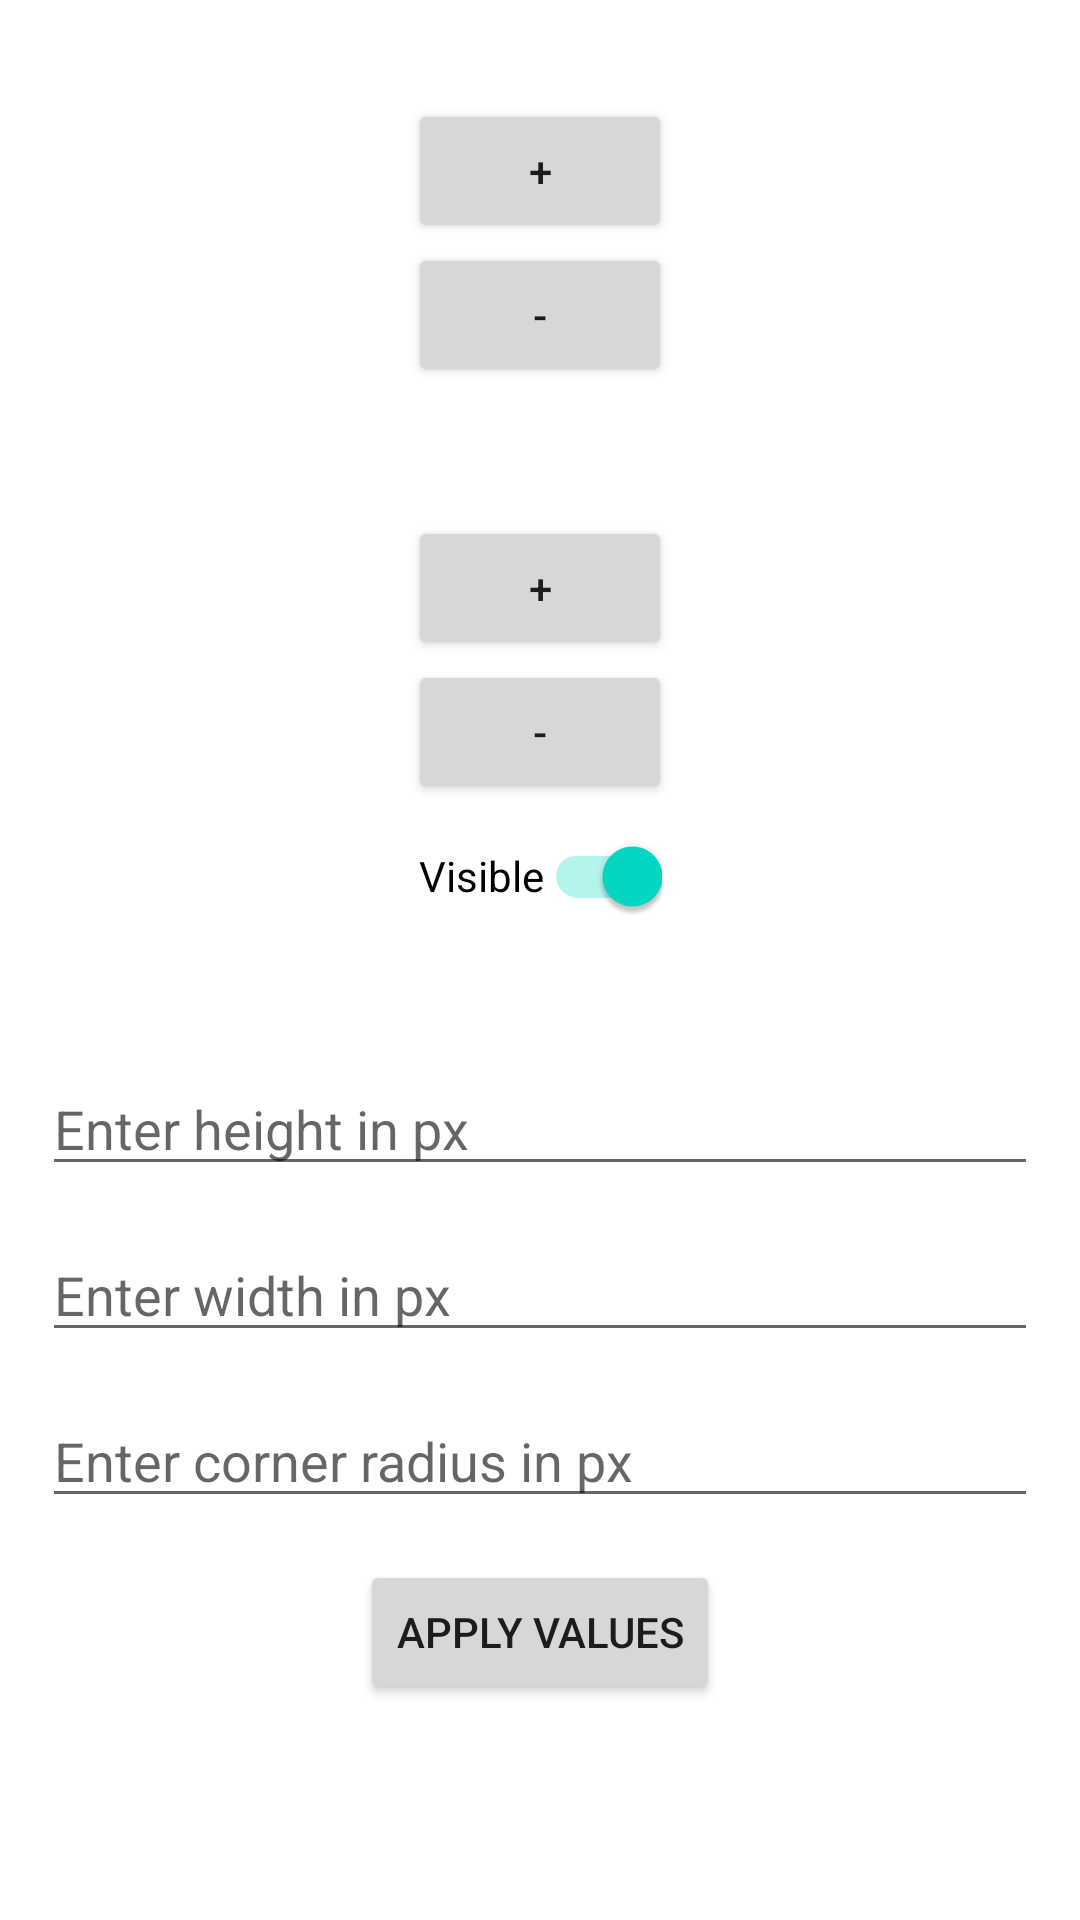

Layout XML and referenced resources for this Android screen:
<!-- AndroidManifest.xml: application theme Theme.AdevintaApp -->
<!-- res/layout/beer_info_layout.xml -->
<?xml version="1.0" encoding="utf-8"?>
<androidx.constraintlayout.widget.ConstraintLayout xmlns:android="http://schemas.android.com/apk/res/android"
    xmlns:app="http://schemas.android.com/apk/res-auto"
    xmlns:tools="http://schemas.android.com/tools"
    android:layout_width="match_parent"
    android:layout_height="match_parent">

    <TextView
        android:id="@+id/tv_name"
        android:layout_width="wrap_content"
        android:layout_height="wrap_content"
        android:maxLines="2"
        android:layout_marginTop="14dp"
        app:layout_constraintLeft_toLeftOf="parent"
        app:layout_constraintRight_toRightOf="parent"
        app:layout_constraintTop_toTopOf="parent"
        tools:text="Name" />

    <Button
        android:id="@+id/btn_name_add"
        android:layout_width="wrap_content"
        android:layout_height="wrap_content"
        android:text="@string/plus_symbol"
        app:layout_constraintTop_toBottomOf="@id/tv_name"
        app:layout_constraintStart_toStartOf="parent"
        app:layout_constraintEnd_toEndOf="parent"/>

    <Button
        android:id="@+id/btn_name_minus"
        android:layout_width="wrap_content"
        android:layout_height="wrap_content"
        android:text="@string/minus_symbol"
        app:layout_constraintTop_toBottomOf="@id/btn_name_add"
        app:layout_constraintStart_toStartOf="parent"
        app:layout_constraintEnd_toEndOf="parent"/>

    <TextView
        android:id="@+id/tv_tagline"
        android:layout_width="wrap_content"
        android:layout_height="wrap_content"
        android:layout_marginTop="24dp"
        app:layout_constraintLeft_toLeftOf="parent"
        app:layout_constraintRight_toRightOf="parent"
        app:layout_constraintTop_toBottomOf="@+id/btn_name_minus"
        tools:text="Tagline" />

    <Button
        android:id="@+id/btn_tagline_add"
        android:layout_width="wrap_content"
        android:layout_height="wrap_content"
        android:text="@string/plus_symbol"
        app:layout_constraintTop_toBottomOf="@id/tv_tagline"
        app:layout_constraintStart_toStartOf="parent"
        app:layout_constraintEnd_toEndOf="parent"/>

    <Button
        android:id="@+id/btn_tagline_minus"
        android:layout_width="wrap_content"
        android:layout_height="wrap_content"
        android:text="@string/minus_symbol"
        app:layout_constraintTop_toBottomOf="@id/btn_tagline_add"
        app:layout_constraintStart_toStartOf="parent"
        app:layout_constraintEnd_toEndOf="parent"/>

    <androidx.appcompat.widget.SwitchCompat
        android:id="@+id/sw_tagline"
        android:layout_width="wrap_content"
        android:layout_height="wrap_content"
        android:text="@string/visible_tagline"
        android:checked="true"
        app:layout_constraintTop_toBottomOf="@id/btn_tagline_minus"
        app:layout_constraintStart_toStartOf="parent"
        app:layout_constraintEnd_toEndOf="parent"/>

    <ImageView
        android:id="@+id/iv_beer"
        android:layout_width="wrap_content"
        android:layout_height="wrap_content"
        android:scaleType="fitXY"
        android:layout_marginTop="24dp"
        android:layout_marginStart="14dp"
        android:layout_marginEnd="14dp"
        app:layout_constraintTop_toBottomOf="@id/sw_tagline"
        app:layout_constraintStart_toStartOf="parent"
        app:layout_constraintEnd_toEndOf="parent"/>

    <androidx.appcompat.widget.AppCompatEditText
        android:id="@+id/et_height"
        android:layout_width="match_parent"
        android:layout_height="wrap_content"
        android:layout_margin="14dp"
        android:hint="@string/enter_height_in_px"
        android:inputType="number"
        app:layout_constraintStart_toStartOf="parent"
        app:layout_constraintEnd_toEndOf="parent"
        app:layout_constraintTop_toBottomOf="@id/iv_beer"/>

    <androidx.appcompat.widget.AppCompatEditText
        android:id="@+id/et_width"
        android:layout_width="match_parent"
        android:layout_height="wrap_content"
        android:layout_margin="14dp"
        android:hint="@string/enter_width_in_px"
        android:inputType="number"
        app:layout_constraintStart_toStartOf="parent"
        app:layout_constraintEnd_toEndOf="parent"
        app:layout_constraintTop_toBottomOf="@id/et_height"/>

    <androidx.appcompat.widget.AppCompatEditText
        android:id="@+id/et_corner_radius"
        android:layout_width="match_parent"
        android:layout_height="wrap_content"
        android:layout_margin="14dp"
        android:hint="@string/enter_corner_radius_in_px"
        android:inputType="number"
        app:layout_constraintStart_toStartOf="parent"
        app:layout_constraintEnd_toEndOf="parent"
        app:layout_constraintTop_toBottomOf="@id/et_width"/>

    <Button
        android:id="@+id/btn_apply_image"
        android:layout_width="wrap_content"
        android:layout_height="wrap_content"
        android:text="@string/apply_values"
        android:layout_marginTop="14dp"
        app:layout_constraintTop_toBottomOf="@id/et_corner_radius"
        app:layout_constraintStart_toStartOf="parent"
        app:layout_constraintEnd_toEndOf="parent"/>

</androidx.constraintlayout.widget.ConstraintLayout>
<!-- resources referenced by this layout -->
<resources>
  <string name="apply_values">Apply values</string>
  <string name="enter_corner_radius_in_px">Enter corner radius in px</string>
  <string name="enter_height_in_px">Enter height in px</string>
  <string name="enter_width_in_px">Enter width in px</string>
  <string name="minus_symbol">-</string>
  <string name="plus_symbol">+</string>
  <string name="visible_tagline">Visible</string>
  <style name="Theme.AdevintaApp" parent="Theme.MaterialComponents.DayNight.DarkActionBar">
          
          <item name="colorPrimary">@color/purple_500</item>
          <item name="colorPrimaryVariant">@color/purple_700</item>
          <item name="colorOnPrimary">@color/white</item>
          
          <item name="colorSecondary">@color/teal_200</item>
          <item name="colorSecondaryVariant">@color/teal_700</item>
          <item name="colorOnSecondary">@color/black</item>
          
          <item name="android:statusBarColor" tools:targetApi="l">?attr/colorPrimaryVariant</item>
          
      </style>
  <!-- not gathered from this repository: default colours our renderer supplied (Android Studio template values) -->
  <color name="purple_500">#FF6200EE</color>
  <color name="purple_700">#FF3700B3</color>
  <color name="teal_200">#FF03DAC5</color>
  <color name="teal_700">#FF018786</color>
  <color name="black">#FF000000</color>
  <color name="white">#FFFFFFFF</color>
</resources>
